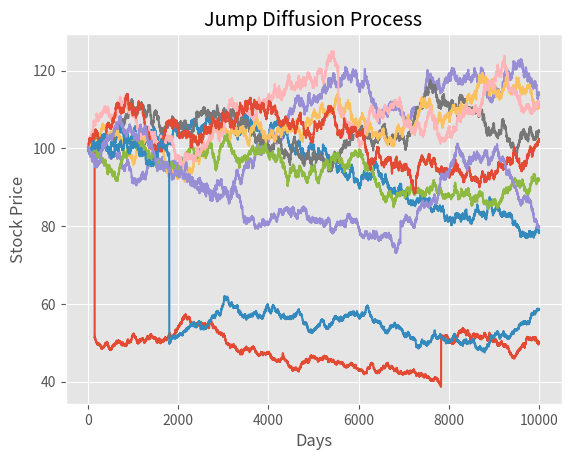

This figure's Python source:
#!/usr/bin/env python
# coding: utf-8

# In[2]:


import matplotlib.pyplot as plt
plt.style.use('ggplot')
import numpy as np

def merton_jump_paths(S, T, r, sigma,  lam, m, v, steps, Npaths):
    size=(steps,Npaths)
    dt = T/steps 
    poi_rv = np.multiply(np.random.poisson( lam*dt, size=size),
                         np.random.normal(m,v, size=size)).cumsum(axis=0)
    geo = np.cumsum(((r -  sigma**2/2 -lam*(m  + v**2*0.5))*dt +                              sigma*np.sqrt(dt) *                               np.random.normal(size=size)), axis=0)
    
    return np.exp(geo+poi_rv)*S


S = 100 # current stock price
T = 1 # time to maturity
r = 0.02 # risk free rate
m = 0 # meean of jump size
v = 0.3 # standard deviation of jump
lam =1 # intensity of jump i.e. number of jumps per annum
steps =10000 # time steps
Npaths = 10 # number of paths to simulate
sigma = 0.2 # annaul standard deviation , for weiner process

j = merton_jump_paths(S, T, r, sigma, lam, m, v, steps, Npaths)

plt.plot(j)
plt.xlabel('Days')
plt.ylabel('Stock Price')
plt.title('Jump Diffusion Process')


# In[ ]:




